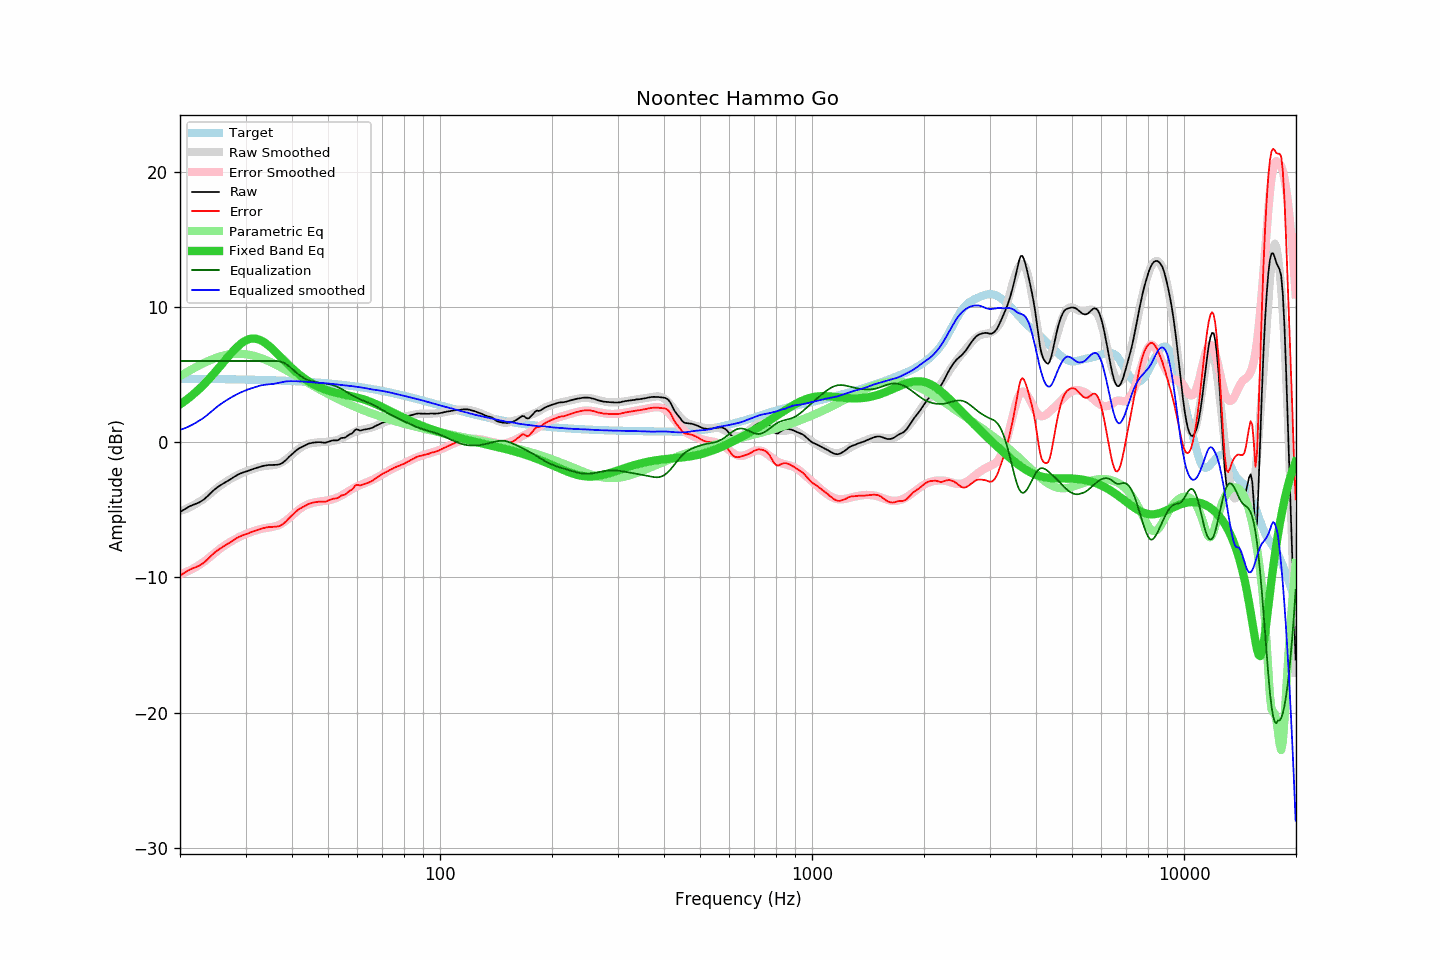

Data behind this chart, as committed beside it:
frequency, raw, error, smoothed, error_smoothed, equalization, parametric_eq, equalized_raw, equalized_smoothed, target
20.00, -5.17, -9.86, -5.10, -9.76, 6.00, 2.79, 0.83, 0.90, 4.69
20.20, -5.10, -9.79, -5.06, -9.72, 6.00, 2.87, 0.90, 0.94, 4.69
20.40, -5.03, -9.72, -5.01, -9.68, 6.00, 2.96, 0.97, 0.99, 4.69
20.61, -4.95, -9.64, -4.97, -9.63, 6.00, 3.04, 1.05, 1.03, 4.69
20.81, -4.88, -9.56, -4.92, -9.58, 6.00, 3.13, 1.12, 1.08, 4.69
21.02, -4.81, -9.49, -4.86, -9.53, 6.00, 3.22, 1.19, 1.14, 4.69
21.23, -4.74, -9.42, -4.81, -9.48, 6.00, 3.31, 1.26, 1.19, 4.68
21.44, -4.69, -9.37, -4.75, -9.42, 6.00, 3.41, 1.31, 1.25, 4.68
21.66, -4.64, -9.32, -4.69, -9.35, 6.00, 3.51, 1.36, 1.31, 4.68
21.87, -4.60, -9.28, -4.62, -9.29, 6.00, 3.61, 1.40, 1.38, 4.68
22.09, -4.55, -9.23, -4.55, -9.22, 6.00, 3.72, 1.45, 1.45, 4.68
22.31, -4.50, -9.18, -4.48, -9.15, 6.00, 3.82, 1.50, 1.52, 4.68
22.54, -4.45, -9.13, -4.41, -9.07, 6.00, 3.94, 1.55, 1.59, 4.68
22.76, -4.38, -9.06, -4.34, -9.00, 6.00, 4.05, 1.62, 1.66, 4.68
22.99, -4.30, -8.98, -4.26, -8.91, 6.00, 4.17, 1.70, 1.74, 4.68
23.22, -4.22, -8.89, -4.17, -8.83, 6.00, 4.29, 1.78, 1.83, 4.67
23.45, -4.11, -8.78, -4.08, -8.74, 6.00, 4.41, 1.89, 1.92, 4.67
23.69, -4.01, -8.68, -3.99, -8.64, 6.00, 4.53, 1.99, 2.01, 4.67
23.92, -3.89, -8.56, -3.89, -8.54, 6.00, 4.66, 2.11, 2.11, 4.67
24.16, -3.77, -8.44, -3.79, -8.45, 6.00, 4.79, 2.23, 2.21, 4.67
24.40, -3.66, -8.33, -3.68, -8.34, 6.00, 4.92, 2.34, 2.32, 4.67
24.65, -3.55, -8.22, -3.58, -8.24, 6.00, 5.06, 2.45, 2.42, 4.67
24.89, -3.45, -8.11, -3.48, -8.15, 6.00, 5.20, 2.55, 2.52, 4.67
25.14, -3.36, -8.02, -3.39, -8.05, 6.00, 5.34, 2.64, 2.61, 4.66
25.39, -3.28, -7.94, -3.30, -7.96, 6.00, 5.48, 2.72, 2.70, 4.66
25.65, -3.20, -7.86, -3.21, -7.87, 6.00, 5.62, 2.80, 2.79, 4.66
25.91, -3.12, -7.78, -3.13, -7.78, 6.00, 5.76, 2.88, 2.87, 4.66
26.16, -3.05, -7.71, -3.05, -7.70, 6.00, 5.90, 2.95, 2.95, 4.66
26.43, -2.98, -7.64, -2.97, -7.62, 6.00, 6.04, 3.02, 3.03, 4.66
26.69, -2.92, -7.57, -2.89, -7.54, 6.00, 6.19, 3.08, 3.11, 4.65
26.96, -2.84, -7.49, -2.82, -7.46, 6.00, 6.33, 3.16, 3.18, 4.65
27.23, -2.77, -7.42, -2.75, -7.39, 6.00, 6.46, 3.23, 3.25, 4.65
27.50, -2.70, -7.35, -2.68, -7.32, 6.00, 6.60, 3.30, 3.32, 4.65
27.77, -2.62, -7.26, -2.61, -7.25, 6.00, 6.73, 3.38, 3.39, 4.65
28.05, -2.54, -7.18, -2.55, -7.19, 6.00, 6.85, 3.46, 3.45, 4.64
28.33, -2.47, -7.11, -2.49, -7.12, 6.00, 6.97, 3.53, 3.51, 4.64
28.62, -2.40, -7.04, -2.42, -7.06, 6.00, 7.09, 3.60, 3.58, 4.64
28.90, -2.34, -6.98, -2.37, -7.00, 6.00, 7.19, 3.66, 3.63, 4.64
29.19, -2.30, -6.93, -2.31, -6.94, 6.00, 7.29, 3.70, 3.69, 4.64
29.48, -2.25, -6.88, -2.26, -6.89, 6.00, 7.38, 3.75, 3.74, 4.63
29.78, -2.21, -6.84, -2.21, -6.84, 6.00, 7.45, 3.79, 3.79, 4.63
30.08, -2.17, -6.80, -2.16, -6.79, 6.00, 7.52, 3.83, 3.84, 4.63
30.38, -2.14, -6.77, -2.12, -6.74, 6.00, 7.57, 3.86, 3.88, 4.63
30.68, -2.09, -6.71, -2.07, -6.69, 6.00, 7.61, 3.91, 3.93, 4.62
30.99, -2.04, -6.66, -2.03, -6.65, 6.00, 7.64, 3.96, 3.97, 4.62
31.30, -2.00, -6.62, -1.99, -6.61, 6.00, 7.66, 4.00, 4.01, 4.62
31.61, -1.96, -6.57, -1.96, -6.57, 6.00, 7.66, 4.04, 4.04, 4.62
31.93, -1.92, -6.53, -1.92, -6.53, 6.00, 7.65, 4.08, 4.08, 4.61
32.24, -1.89, -6.50, -1.88, -6.49, 6.00, 7.63, 4.11, 4.12, 4.61
32.57, -1.85, -6.46, -1.85, -6.45, 6.00, 7.59, 4.15, 4.15, 4.61
32.89, -1.82, -6.42, -1.82, -6.42, 6.00, 7.54, 4.18, 4.18, 4.60
33.22, -1.78, -6.38, -1.79, -6.39, 6.00, 7.48, 4.22, 4.21, 4.60
33.55, -1.75, -6.35, -1.77, -6.37, 6.00, 7.41, 4.25, 4.23, 4.60
33.89, -1.73, -6.32, -1.75, -6.35, 6.00, 7.34, 4.27, 4.25, 4.59
34.23, -1.71, -6.30, -1.74, -6.33, 6.00, 7.25, 4.29, 4.26, 4.59
34.57, -1.69, -6.28, -1.73, -6.31, 6.00, 7.15, 4.31, 4.27, 4.59
34.92, -1.69, -6.27, -1.72, -6.29, 6.00, 7.05, 4.31, 4.28, 4.58
35.27, -1.69, -6.27, -1.71, -6.27, 6.00, 6.95, 4.31, 4.29, 4.58
35.62, -1.68, -6.25, -1.69, -6.25, 6.00, 6.84, 4.32, 4.31, 4.57
35.97, -1.68, -6.25, -1.67, -6.22, 6.00, 6.72, 4.32, 4.33, 4.57
... 635 more rows
